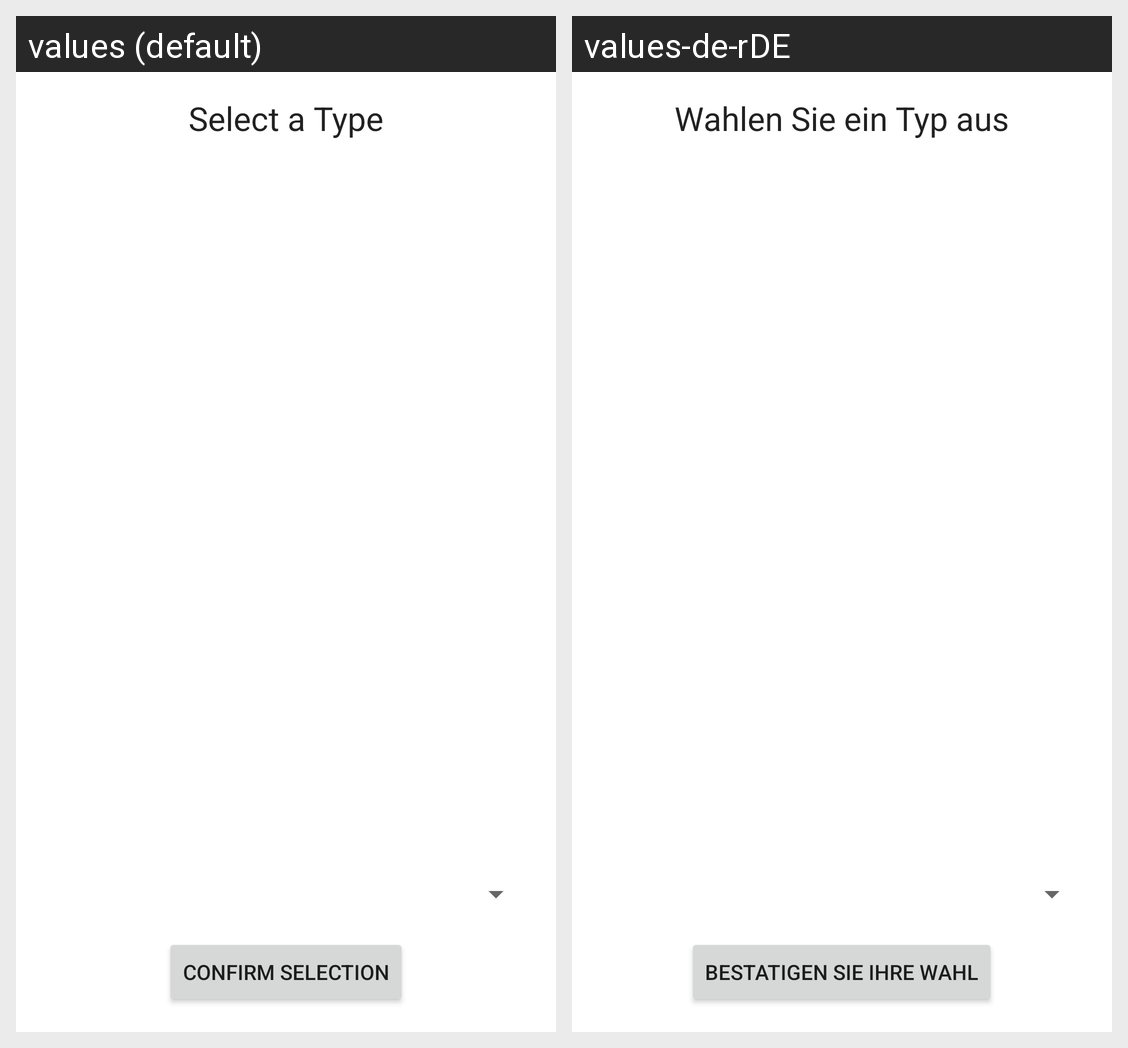

Translations of the strings shown on this Android screen, per locale in the grid:
Android screen res/layout/fragment_type.xml rendered under 2 locales, left to right: values (default), values-de-rDE. Device: Nexus 5 (rendered at 1080×1920; each locale shown at half size, 540×960, under a caption strip naming it); theme Theme.AndroidApp.
Strings drawn on this screen, with the default value and each locale's value (text and hints the layout hard-codes, and strings that could not be matched under every locale, appear in the picture but are not listed):

title_select_type
  values: Select a Type
  values-de-rDE: Wahlen Sie ein Typ aus

action_confirm_selection
  values: Confirm Selection
  values-de-rDE: Bestatigen Sie Ihre Wahl
